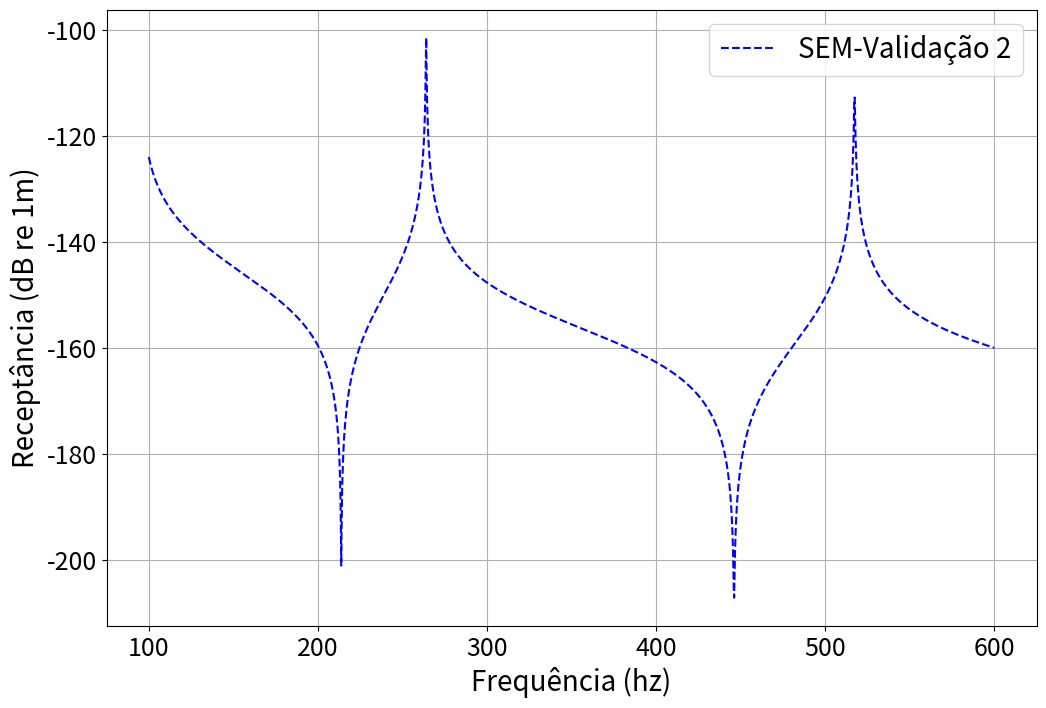

The matplotlib source for this figure:
import numpy as np
import matplotlib.pyplot as plt
import scipy.linalg as la

### SEM DUTO S/ RESSONADORES DIVIDIDO EM VÁRIOS ELEMENTOS

#PARAMETROS DO PROBLEMA
eta = 0.001 # Amortecimento estrutural
E = 210*10**9*(1 + 1J*eta) # Modulo de elasticidade
rhot = 7800 # Massa específica do aço
De = 0.2 # Diâmetro externo da tubulação
t = 0.005 # Espessura da parede
Di = De-2*t # Diâmetro interno da tubulação

I = (np.pi/64) * (De**4 - Di**4) # Momento de incercia de massa

At = (np.pi/4) * (De**2 - Di**2)
Ai = (np.pi/4) * (Di**2)

rhol = 1000 # Massa específica do líquido
rhog = 1.18 # Massa específica do gás
alpham = 0 # Fração de vazio
rhom = rhol - alpham*(rhol-rhog) # Massa específica da mistura

rhoA = (rhot*At + rhom*Ai) #Massa da estrutura/ unidade de comprimento
EI = E*I #Rigidez flexural da estrutura

LT = 3 #Tamanho da Viga

n_ele = 3 # Número de elementos de viga
L = LT/n_ele # Tamanho de cada elemento


######## ADMENSIONALIZAÇÃO ########

mu = 1/(rhoA*L) #Massa do elemento
alpha = 1/(EI/L**3) # Rigidez do elemento


wf = np.linspace(100*2*np.pi,600*2*np.pi,2000,endpoint=True, dtype='cdouble') # Intervalo de análise da frequência

Omega = wf 


beta = np.sqrt(Omega)*(alpha/mu)**(0.25) #Raiz da equação


#Vetor deslocamentos -2 devido ao engaste na esquerda
U = np.zeros( ( len(beta) , 2*(n_ele+1) - 2) ,dtype = 'cdouble' ) 

for ii in range(len(beta)):
    
    F = np.zeros( (2*(n_ele+1)) ,dtype = 'cdouble')
    F[-2] = 1/(EI/L**2) #Foraçamento unitário na extremidade direita
    
    
    SB = np.zeros(  (2*(n_ele+1) , 2*(n_ele+1) ) ,dtype = 'cdouble') #Matriz de rigidez dinâmica espectral 
    
    #Calcula os termos da SB
    Lambda1 = ((np.cos(beta[ii])*np.sinh(beta[ii]) 
                + np.sin(beta[ii])*np.cosh(beta[ii]))*beta[ii]**3/
    (1-np.cos(beta[ii])*np.cosh(beta[ii])))
    
    Lambda2 = ((-np.cos(beta[ii])*np.sinh(beta[ii]) 
                + np.sin(beta[ii])*np.cosh(beta[ii]))*beta[ii]/
    (1-np.cos(beta[ii])*np.cosh(beta[ii])))
    
    Lambda3 = ((-np.cos(beta[ii]) 
                + np.cosh(beta[ii]))*beta[ii]**2/
    (1-np.cos(beta[ii])*np.cosh(beta[ii])))
    
    Lambda1_ = ((np.sin(beta[ii]) 
                + np.sinh(beta[ii]))*beta[ii]**3/
    (1-np.cos(beta[ii])*np.cosh(beta[ii])))
    
    Lambda2_ = ((-np.sin(beta[ii]) 
                + np.sinh(beta[ii]))*beta[ii]/
    (1-np.cos(beta[ii])*np.cosh(beta[ii])))
    
    Lambda3_ = ((np.sin(beta[ii])*np.sinh(beta[ii]))*beta[ii]**2/
    (1-np.cos(beta[ii])*np.cosh(beta[ii])))
    
    for kk in range(n_ele):

        SB[0 + 2*kk : 4+ 2*kk , 0 + 2*kk : 4 + 2*kk] += np.array([ [Lambda1, Lambda3_,-Lambda1_,Lambda3],
                                                                   [Lambda3_,Lambda2,-Lambda3,Lambda2_],
                                                                   [-Lambda1_,-Lambda3,Lambda1,-Lambda3_],
                                                                   [Lambda3,Lambda2_,-Lambda3_,Lambda2]],dtype='cdouble')

    CC = np.array([0,1]) # CC de engaste na raiz
    for kk in [0,1]:
        SB = np.delete(SB,CC,axis=kk)
        if kk==0:
            F = np.delete(F,CC,axis=kk)
            
    #Solução dos deslocamentos nodais pela inversa
    SBinv = la.inv(SB)     
    U[ii,:] = SBinv@F 
    
    #Solução dos deslocamentos nodais pelo sistema linear
    #U[ii,:] = la.solve(SB,F).T 
    # plt.spy(SB, markersize=8)


# Plot do resultado


plt.figure(1,figsize=(12,8))
  
plt.plot(wf/(2*np.pi),20*np.log10(np.abs(U[:,-2]*L)),'--',color='blue',label='SEM-Validação 2')

plt.xlabel("Frequência (hz)",fontsize=20)
plt.ylabel("Receptância (dB re 1m)",fontsize=20)

plt.xticks(fontsize = 18)
plt.yticks(fontsize = 18)
plt.legend(fontsize = 20)
plt.grid('on')
plt.show()

U_sem2 = U[:,-2]*L  


    


    


